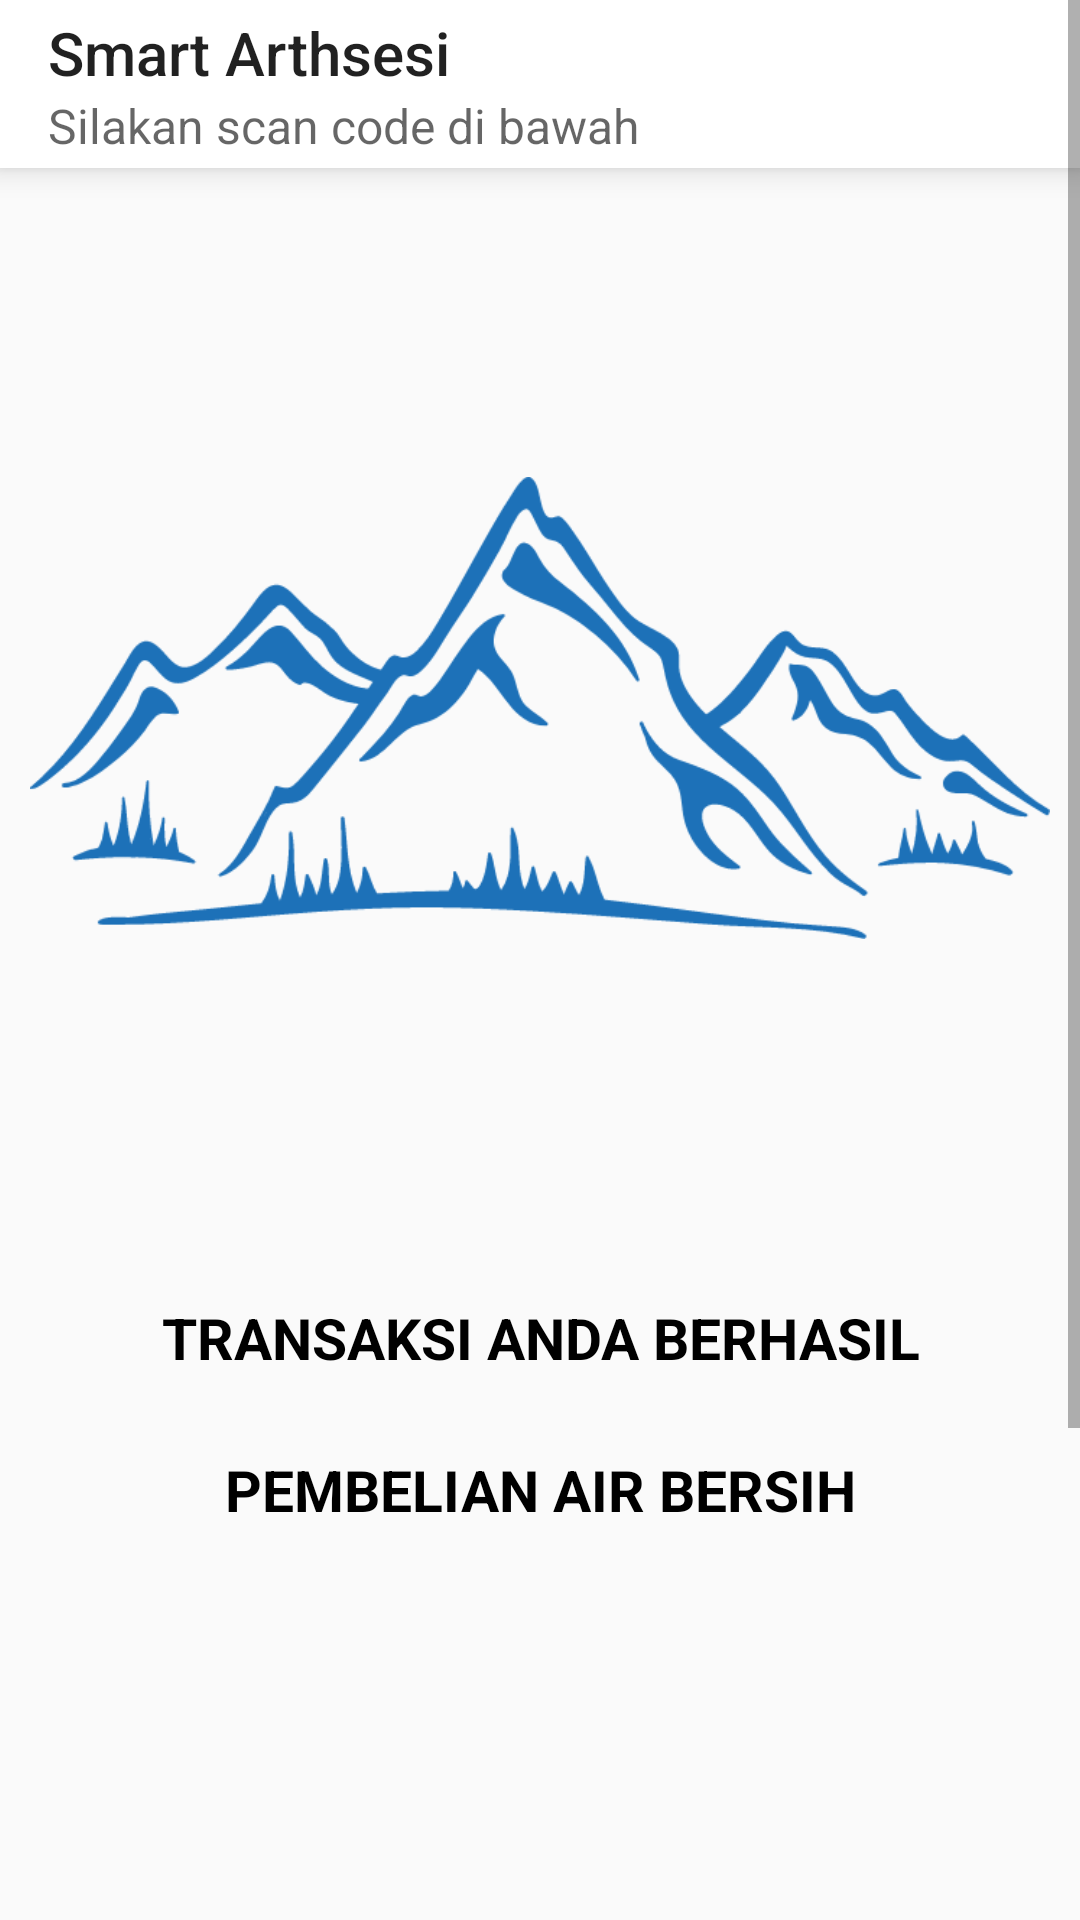

Android layout source for this screen:
<!-- AndroidManifest.xml: application theme AppTheme -->
<!-- res/layout/activity_invoice.xml -->
<?xml version="1.0" encoding="utf-8"?>
<ScrollView
    xmlns:android="http://schemas.android.com/apk/res/android"
    xmlns:app="http://schemas.android.com/apk/res-auto"
    xmlns:tools="http://schemas.android.com/tools"
    android:layout_width="match_parent"
    android:layout_height="match_parent"

    tools:context=".InvoiceActivity">
    <LinearLayout
        android:layout_width="match_parent"
        android:layout_height="match_parent"
        android:orientation="vertical"    >
        <androidx.appcompat.widget.Toolbar
            android:elevation="6dp"
            android:background="#FFF"
            android:id="@+id/toolbar"
            android:layout_width="match_parent"
            android:layout_height="wrap_content"
            app:title="Smart Arthsesi"
            app:subtitle="Silakan scan code di bawah"/>

        <ImageView
            android:layout_gravity="center_horizontal"
            android:id="@+id/qrcode"
            android:layout_width="wrap_content"
            android:layout_height="wrap_content"
            android:layout_marginHorizontal="10dp"
            android:layout_marginTop="20dp"
            android:src="@drawable/logo" />



        <TextView
            app:layout_constraintTop_toBottomOf="@+id/logo"
            android:layout_marginTop="37dp"
            android:layout_width="match_parent"
            android:layout_height="wrap_content"
            android:text="@string/transaksi_success"
            android:id="@+id/transaksi_success"
            android:textAlignment="center"
            android:textColor="@color/black"
            android:textStyle="bold"
            android:textSize="19sp"/>
        <TextView
            app:layout_constraintTop_toBottomOf="@+id/transaksi_success"
            android:layout_marginTop="25dp"
            android:layout_marginLeft="30dp"
            android:layout_marginRight="30dp"
            android:layout_width="match_parent"
            android:layout_height="wrap_content"
            android:text="@string/message_pembelian"
            android:id="@+id/message_pembelian"
            android:textAlignment="center"
            android:textColor="@color/black"
            android:textStyle="bold"
            android:textSize="19sp"/>
        <TextView
            app:layout_constraintTop_toBottomOf="@+id/message_pembelian"
            android:layout_marginTop="5dp"
            android:layout_marginLeft="30dp"
            android:layout_marginRight="30dp"
            android:id="@+id/jumlah_pembelian"
            android:layout_width="match_parent"
            android:layout_height="wrap_content"
            android:textAlignment="center"
            android:textColor="@color/black"
            android:textSize="31sp"/>
        <TextView
            app:layout_constraintTop_toBottomOf="@+id/message_pembelian"
            android:layout_marginTop="78dp"
            android:layout_marginLeft="30dp"
            android:layout_marginRight="30dp"
            android:layout_width="match_parent"
            android:layout_height="wrap_content"
            android:text="@string/message_open_keran"
            android:id="@+id/message_open_keran"
            android:textAlignment="center"
            android:textColor="@color/black"
            android:textSize="31sp" />
        <TextView
            app:layout_constraintTop_toBottomOf="@+id/message_open_keran"
            android:layout_marginTop="1dp"
            android:layout_marginLeft="30dp"
            android:layout_marginRight="30dp"
            android:id="@+id/nomor_keran"
            android:layout_width="match_parent"
            android:layout_height="wrap_content"
            android:textAlignment="center"
            android:textColor="@color/black"
            android:textSize="31sp"/>

        <LinearLayout
            app:layout_constraintBottom_toBottomOf="parent"
            android:layout_marginBottom="38dp"
            android:layout_marginLeft="30dp"
            android:layout_marginRight="30dp"
            android:layout_width="match_parent"
            android:layout_height="wrap_content"
            android:orientation="horizontal">
            <Button
                android:layout_width="0dp"
                android:layout_height="wrap_content"
                android:layout_weight=".5"
                android:layout_margin="10dp"
                android:background="@color/btnLogin"
                android:textColor="@color/white"
                android:id="@+id/btnVerifikasi"
                android:text="@string/back"/>
            <Button
                android:layout_width="0dp"
                android:layout_height="wrap_content"
                android:layout_weight=".5"
                android:layout_margin="10dp"
                android:background="@color/btnLogin"
                android:textColor="@color/white"
                android:id="@+id/btnClose"
                android:text="@string/close"/>
        </LinearLayout>
    </LinearLayout>
</ScrollView>
<!-- resources referenced by this layout -->
<resources>
  <color name="black">#000000</color>
  <color name="btnLogin">#459CE5</color>
  <color name="white">#ffffff</color>
  <!-- drawable logo: png bitmap (drawable, 34260 bytes) -->
  <string name="back">Kembali</string>
  <string name="close">KELUAR</string>
  <string name="message_open_keran">Nomor Keran yang Akan Terbuka</string>
  <string name="message_pembelian">PEMBELIAN AIR BERSIH</string>
  <string name="transaksi_success">TRANSAKSI ANDA BERHASIL</string>
  <style name="AppTheme" parent="Theme.AppCompat.Light.DarkActionBar">
          
          <item name="colorPrimary">@color/colorPrimary</item>
          <item name="colorPrimaryDark">@color/colorPrimaryDark</item>
          <item name="colorAccent">@color/primary</item>
          <item name="color">@color/textColor</item>
      </style>
  <color name="colorPrimary">#00927C</color>
  <color name="colorPrimaryDark">#00574B</color>
  <color name="primary">#007bff</color>
  <color name="textColor">#0037FF</color>
</resources>
